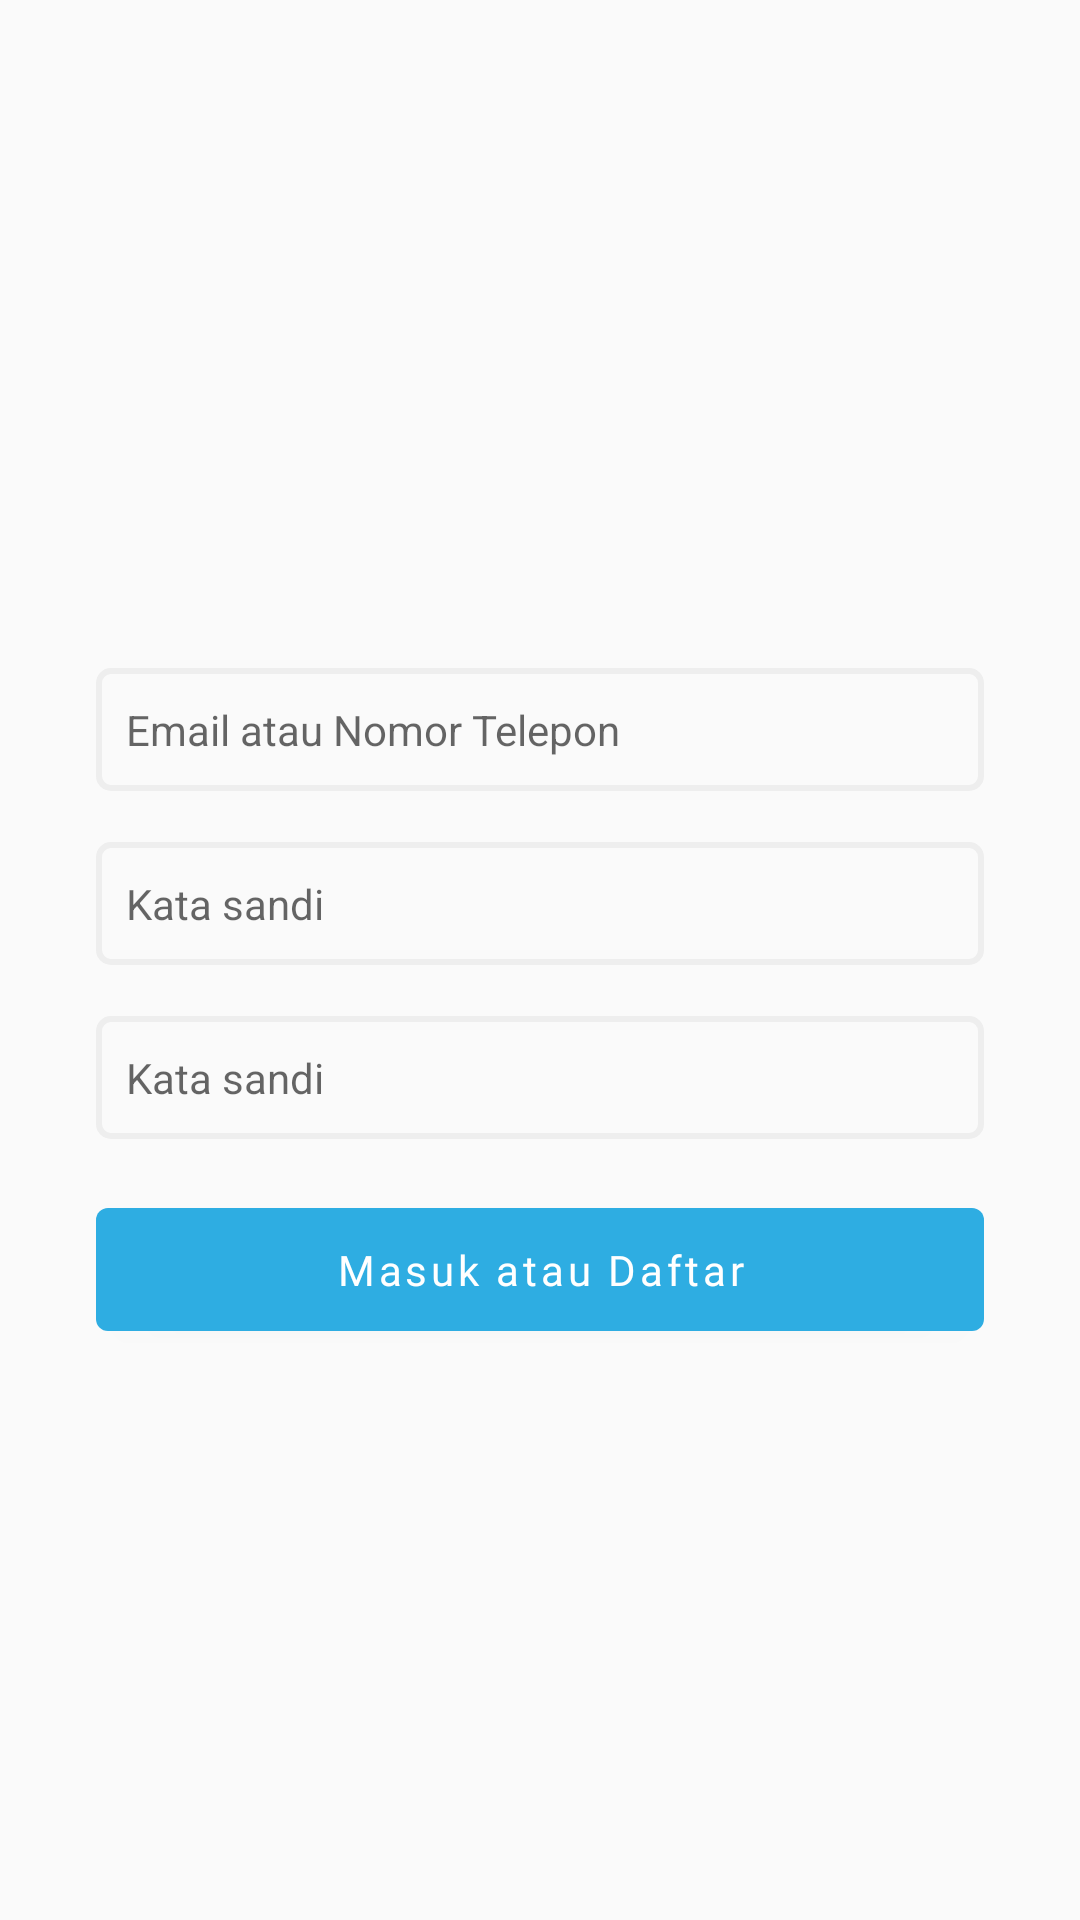

Write the Android layout XML for this screen, with the resource values it uses.
<!-- AndroidManifest.xml: application theme Theme.MyHealthyDiary -->
<!-- res/layout/activity_register.xml -->
<?xml version="1.0" encoding="utf-8"?>
<androidx.constraintlayout.widget.ConstraintLayout xmlns:android="http://schemas.android.com/apk/res/android"
    xmlns:app="http://schemas.android.com/apk/res-auto"
    xmlns:tools="http://schemas.android.com/tools"
    android:layout_width="match_parent"
    android:layout_height="match_parent"
    android:background="@color/bg_color"
    android:padding="16dp"
    tools:context=".register.RegisterActivity">

    <LinearLayout
        android:layout_width="match_parent"
        android:layout_height="wrap_content"
        android:orientation="vertical"
        app:layout_constraintBottom_toBottomOf="parent"
        app:layout_constraintEnd_toEndOf="parent"
        app:layout_constraintStart_toStartOf="parent"
        app:layout_constraintTop_toTopOf="parent">

        <EditText
            android:id="@+id/et_email"
            android:layout_width="match_parent"
            android:layout_height="wrap_content"
            android:layout_marginHorizontal="16dp"
            android:layout_marginTop="32dp"
            android:autofillHints=""
            android:background="@drawable/item_edit_text"
            android:hint="@string/email_or_phone"
            android:inputType="textEmailAddress"
            android:paddingHorizontal="10dp"
            android:paddingVertical="11dp"
            android:textSize="14sp" />

        <EditText
            android:id="@+id/et_password"
            android:layout_width="match_parent"
            android:layout_height="wrap_content"
            android:layout_marginHorizontal="16dp"
            android:layout_marginTop="17dp"
            android:autofillHints=""
            android:background="@drawable/item_edit_text"
            android:hint="@string/password"
            android:inputType="textPassword"
            android:paddingHorizontal="10dp"
            android:paddingVertical="11dp"
            android:textSize="14sp"
            app:layout_constraintStart_toStartOf="parent"
            app:layout_constraintTop_toTopOf="parent" />

        <EditText
            android:id="@+id/et_password_confirm"
            android:layout_width="match_parent"
            android:layout_height="wrap_content"
            android:layout_marginHorizontal="16dp"
            android:layout_marginTop="17dp"
            android:autofillHints=""
            android:background="@drawable/item_edit_text"
            android:hint="@string/password"
            android:inputType="textPassword"
            android:paddingHorizontal="10dp"
            android:paddingVertical="11dp"
            android:textSize="14sp"
            app:layout_constraintStart_toStartOf="parent"
            app:layout_constraintTop_toTopOf="parent" />

        <com.google.android.material.button.MaterialButton
            android:id="@+id/btn_register"
            android:layout_width="match_parent"
            android:layout_height="wrap_content"
            android:layout_marginHorizontal="16dp"
            android:layout_marginTop="17dp"
            android:fontFamily="@font/roboto_bold"
            android:paddingVertical="11dp"
            android:text="@string/login_register"
            android:textAllCaps="false"
            android:textSize="14sp"
            app:backgroundTint="@color/blue_primary"
            app:cornerRadius="4dp" />

    </LinearLayout>


</androidx.constraintlayout.widget.ConstraintLayout>
<!-- resources referenced by this layout -->
<resources>
  <color name="bg_color">#FAFAFA</color>
  <color name="blue_primary">#2EADE2</color>
  <!-- drawable item_edit_text (drawable) -->
  <?xml version="1.0" encoding="utf-8"?>
  <shape xmlns:android="http://schemas.android.com/apk/res/android" android:shape="rectangle">
      <stroke android:width="2dp" android:color="@color/grey_1"/>
      <corners android:radius="4dp"/>
  
  </shape>
  <string name="email_or_phone">Email atau Nomor Telepon</string>
  <string name="login_register">Masuk atau Daftar</string>
  <string name="password">Kata sandi</string>
  <style name="Theme.MyHealthyDiary" parent="Theme.MaterialComponents.DayNight.NoActionBar">
          
          <item name="colorPrimary">@color/blue_primary</item>
          <item name="colorPrimaryVariant">@color/blue_primary</item>
          <item name="colorOnPrimary">@color/white</item>
          
          <item name="colorSecondary">@color/teal_200</item>
          <item name="colorSecondaryVariant">@color/teal_700</item>
          <item name="colorOnSecondary">@color/black</item>
          
          <item name="android:statusBarColor" tools:targetApi="l">?attr/colorPrimaryVariant</item>
          
      </style>
  <color name="grey_1">#EEEEEE</color>
  <color name="white">#FFFFFFFF</color>
  <color name="teal_200">#FF03DAC5</color>
  <color name="teal_700">#FF018786</color>
  <color name="black">#FF000000</color>
</resources>
